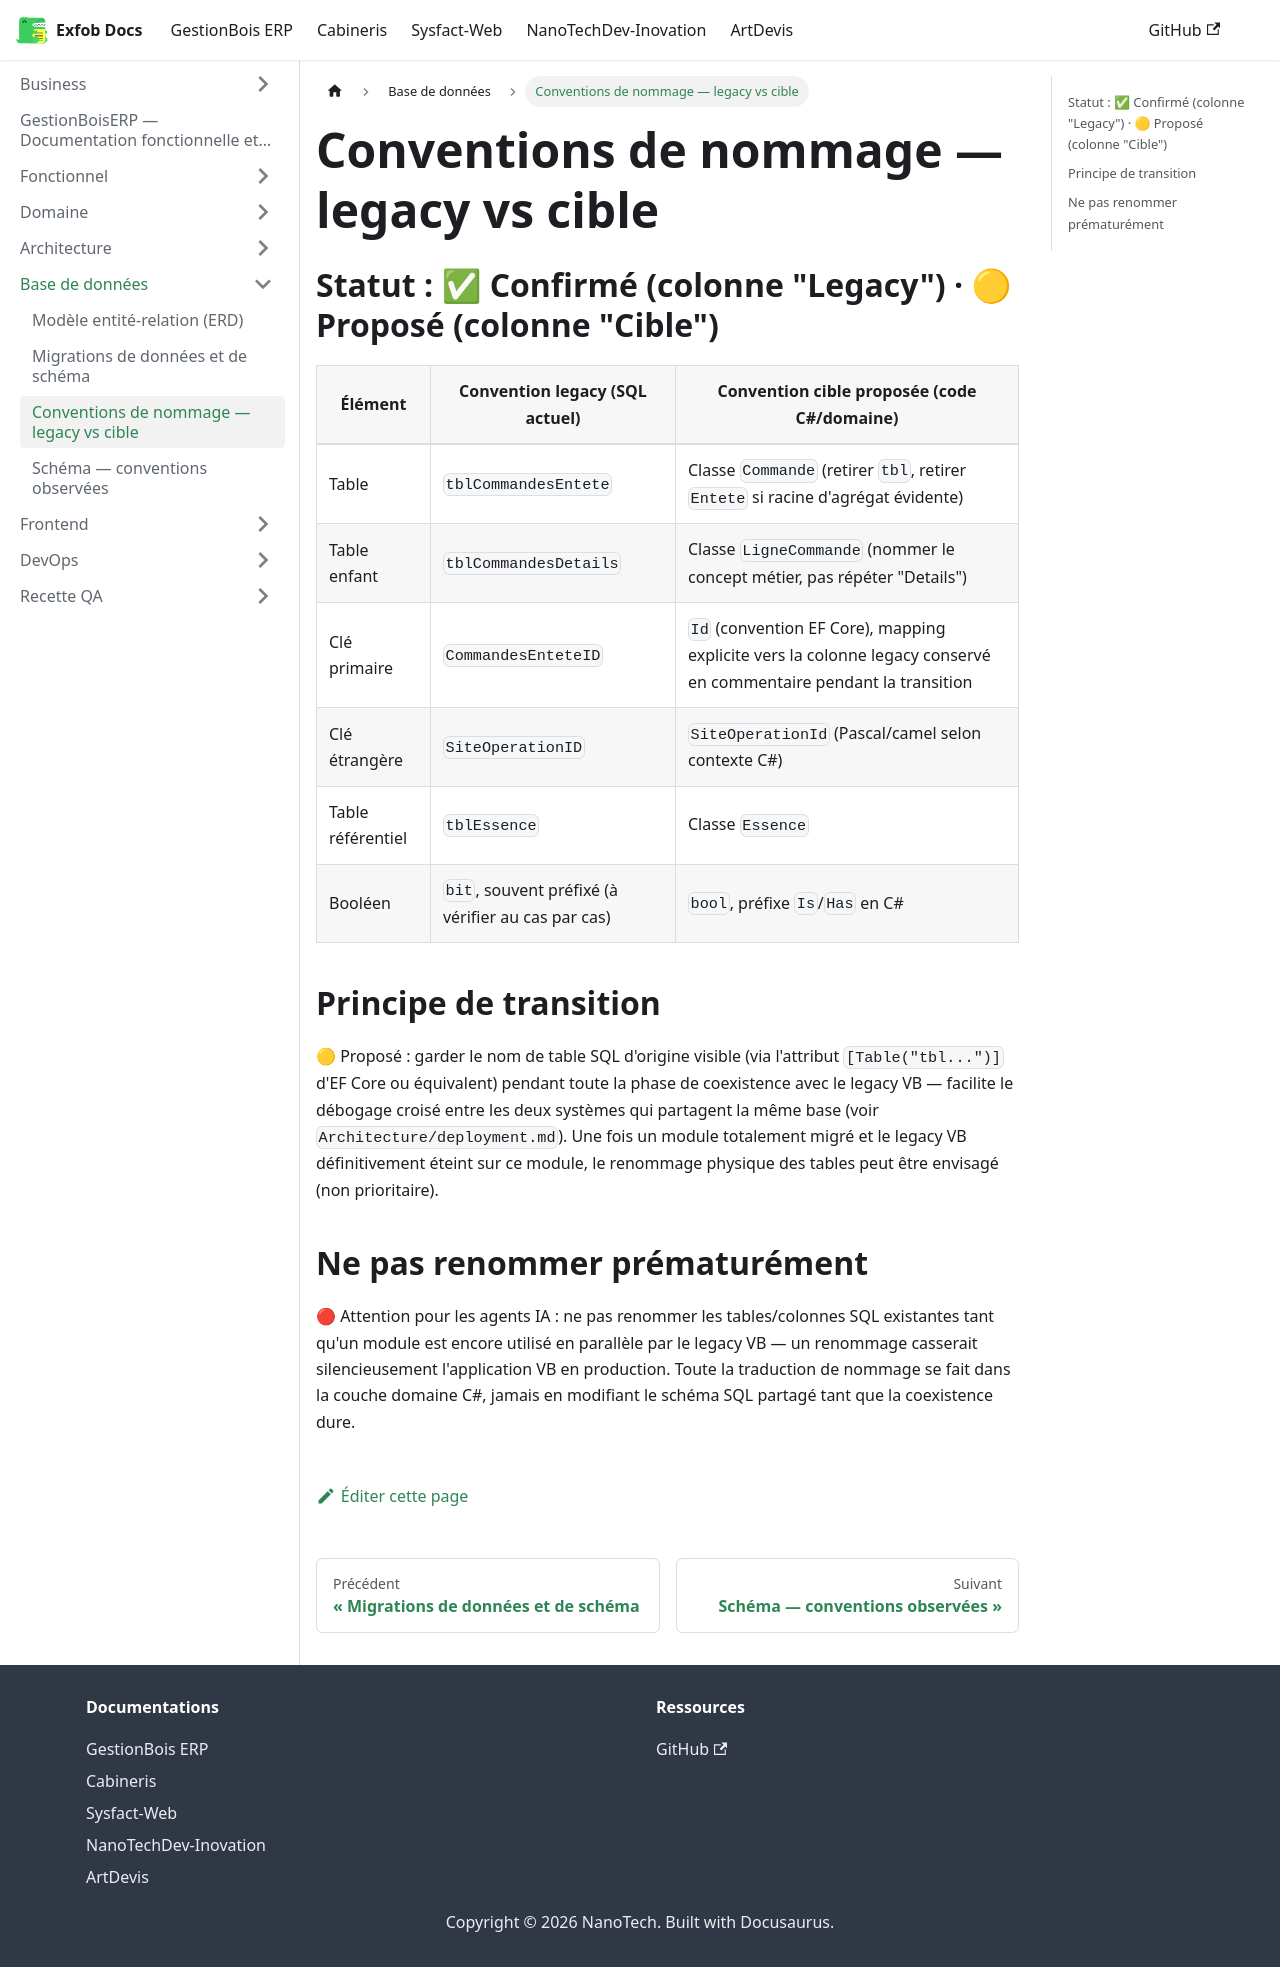

repository: CamertechDev/nanotech-docs · page: erp/Database/naming-conventions/index.html · generator: docusaurus

# Conventions de nommage — legacy vs cible

## Statut : ✅ Confirmé (colonne "Legacy") · 🟡 Proposé (colonne "Cible")

| Élément | Convention legacy (SQL actuel) | Convention cible proposée (code C#/domaine) |
|---|---|---|
| Table | `tblCommandesEntete` | Classe `Commande` (retirer `tbl`, retirer `Entete` si racine d'agrégat évidente) |
| Table enfant | `tblCommandesDetails` | Classe `LigneCommande` (nommer le concept métier, pas répéter "Details") |
| Clé primaire | `CommandesEnteteID` | `Id` (convention EF Core), mapping explicite vers la colonne legacy conservé en commentaire pendant la transition |
| Clé étrangère | `SiteOperationID` | `SiteOperationId` (Pascal/camel selon contexte C#) |
| Table référentiel | `tblEssence` | Classe `Essence` |
| Booléen | `bit`, souvent préfixé (à vérifier au cas par cas) | `bool`, préfixe `Is`/`Has` en C# |

## Principe de transition

🟡 Proposé : garder le nom de table SQL d'origine visible (via l'attribut `[Table("tbl...")]`
d'EF Core ou équivalent) pendant toute la phase de coexistence avec le legacy VB — facilite le
débogage croisé entre les deux systèmes qui partagent la même base (voir
`Architecture/deployment.md`). Une fois un module totalement migré et le legacy VB
définitivement éteint sur ce module, le renommage physique des tables peut être envisagé
(non prioritaire).

## Ne pas renommer prématurément

🔴 Attention pour les agents IA : ne pas renommer les tables/colonnes SQL existantes tant
qu'un module est encore utilisé en parallèle par le legacy VB — un renommage casserait
silencieusement l'application VB en production. Toute la traduction de nommage se fait dans
la couche domaine C#, jamais en modifiant le schéma SQL partagé tant que la coexistence dure.
